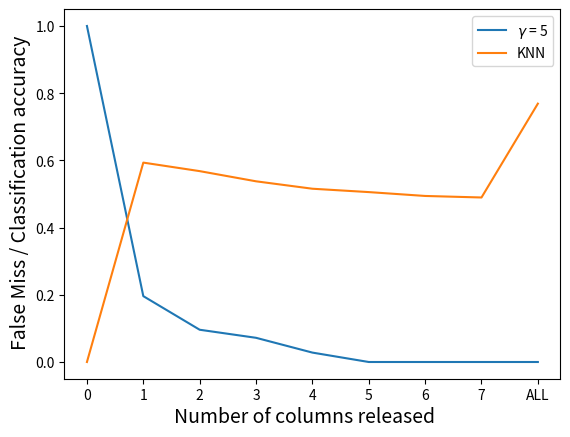

This chart was generated by the following Python code:
import matplotlib.pyplot as plt
import numpy as np

full = 0.7746131474648029
n_exp = 250
x = np.array([i for i in range(9)])
y_robustness = n_exp - np.flip(np.array([250, 250, 250, 250, 243, 232, 226, 201, 0]))

y_logistic_regression = []
# ------------------------------------------------------------------ #
# DECISION TREE #
# ------------------------------------------------------------------ #
y_decision_tree = [0,
                   np.mean([0.5072753196019532, 0.5119196586267205, 0.5108535016477451, 0.5122545411966659,
                            0.5131778329765307, 0.5129381025272329, 0.5129934211056413, 0.5132096168077617,
                            0.5131332874150003, 0.5131833721732453, 0.513223942497469, 0.5132871646222487,
                            0.5132670146431608, 0.5132350840222245, 0.5131797663684317]),
                   np.mean([0.5115285976125241, 0.5118833135641151, 0.5108654976621795, 0.5122532389733659,
                            0.5131773037036441, 0.5129389118254578, 0.5129992082760457, 0.5132085232457501,
                            0.5131355121138589, 0.5131832063467446, 0.5132254368761183, 0.5132856012649989,
                            0.5132670952241479, 0.5132382969248516, 0.5131799996477037]),
                   np.mean([0.5221901316526837, 0.5119574542003423, 0.5108982221837649, 0.5122470355467172,
                            0.5131335708791956, 0.512926063175189, 0.5130112190756544, 0.5132145249333501,
                            0.5131429060838943, 0.5131734493523028, 0.513228633297775, 0.5132810047619102,
                            0.5132654068013964, 0.5132442048080638, 0.5131868026963877]),
                   np.mean([0.53485472741062, 0.5128924575172481, 0.5127964346532607, 0.5122468710765228,
                            0.513071746452865, 0.5129190936952633, 0.5129923407784839, 0.5131989513526015,
                            0.5131579662305376, 0.513144283610365, 0.5132181850716808, 0.5132744178682109,
                            0.5132613695872765, 0.5132461089649252, 0.5131942760523698]),
                   np.mean([0.5738258403322982, 0.5071876022703782, 0.5122440139614807, 0.5113903567549279,
                            0.5129936802917603, 0.5129588099949199, 0.5129965905321174, 0.5131503546976268,
                            0.5131762014454648, 0.5131141338850387, 0.5132090940271343, 0.5132504705282369,
                            0.5132716241468862, 0.5132504073301828, 0.5132097705294311]),
                   np.mean([0.6055373866481127, 0.5077391526729611, 0.5116468372281179, 0.5110198694219092,
                            0.51223317972143, 0.5130610377725118, 0.512976287772564, 0.5130706127944621,
                            0.5131780656155001, 0.5131106438962603, 0.5132016215370029, 0.5132344561911556,
                            0.5132779732821429, 0.5132627609428051, 0.5132196685682396]),
                   np.mean([0.6579239787816992, 0.5075159786069399, 0.5118053920867379, 0.5109094085777769,
                            0.5122175595776423, 0.51314003679712, 0.5129467604904417, 0.5130206757279465,
                            0.5131974854494507, 0.5131236295786407, 0.5132023619144298, 0.5132229265762479,
                            0.5132844282681346, 0.5132672662145233, 0.5132304548452067]),
                   0.7829475308641975]

y_max_decision_tree = [0,
                       np.mean([0.8548330130400961, 0.8608534741280909, 0.8574308704222702, 0.8603695233020532,
                                0.8595404266492588, 0.8599378952339797, 0.8594282673887307, 0.8599619727172272,
                                0.8591607709064026, 0.8589432399506449, 0.8585908745684553, 0.8590303419884996,
                                0.8587603715784097, 0.8584851355177896, 0.8584625916824383]),
                       np.mean([0.8548330130400961, 0.8608534741280909, 0.8574308704222702, 0.8603695233020532,
                                0.8595404266492588, 0.8599378952339797, 0.8594282673887307, 0.8599619727172272,
                                0.8591607709064026, 0.8589432399506449, 0.8585908745684553, 0.8590303419884996,
                                0.8587603715784097, 0.8584851355177896, 0.8584625916824383]),
                       np.mean([0.8548330130400961, 0.8608534741280909, 0.8574308704222702, 0.8603695233020532,
                               0.8595404266492588, 0.8599378952339797, 0.8594282673887307, 0.8599619727172272,
                               0.8591607709064026, 0.8589432399506449, 0.8585908745684553, 0.8590303419884996,
                               0.8587603715784097, 0.8584851355177896, 0.8584625916824383]),
                       np.mean([0.8548330130400961, 0.8608534741280909, 0.8574308704222702, 0.8603695233020532,
                                0.8595404266492588, 0.8599378952339797, 0.8594282673887307, 0.8599619727172272,
                                0.8591607709064026, 0.8589432399506449, 0.8585908745684553, 0.8590303419884996,
                                0.8587603715784097, 0.8584851355177896, 0.8584625916824383]),
                       np.mean([0.8548330130400961, 0.8608534741280909, 0.8574308704222702, 0.8603695233020532,
                                0.8595404266492588, 0.8599378952339797, 0.8594282673887307, 0.8599619727172272,
                                0.8591607709064026, 0.8589432399506449, 0.8585908745684553, 0.8590303419884996,
                                0.8587603715784097, 0.8584851355177896, 0.8584625916824383]),
                       np.mean([0.8548330130400961, 0.8608534741280909, 0.8574308704222702, 0.8603695233020532,
                                0.8595404266492588, 0.8599378952339797, 0.8594282673887307, 0.8599619727172272,
                                0.8591607709064026, 0.8589432399506449, 0.8585908745684553, 0.8590303419884996,
                                0.8587603715784097, 0.8584851355177896, 0.8584625916824383]),
                       np.mean([0.8548330130400961, 0.8608534741280909, 0.8574308704222702, 0.8603695233020532,
                                0.8595404266492588, 0.8599378952339797, 0.8594282673887307, 0.8599619727172272,
                                0.8591607709064026, 0.8589432399506449, 0.8585908745684553, 0.8590303419884996,
                                0.8587603715784097, 0.8584851355177896, 0.8584625916824383]),
                       0.7829475308641975]
print(y_decision_tree)
# ------------------------------------------------------------------ #
# k-NN #
# ------------------------------------------------------------------ #
y_knn = [0, 0.5934317175031674, 0.5680700227923975, 0.5377756563543514, 0.5156905832553836, 0.505677198406211,
         0.4941711923427788, 0.48963037480347266, 0.7689]
# ------------------------------------------------------------------ #
# GRADIENT BOOSTING #
# ------------------------------------------------------------------ #
y_gradient_boosting = []

fig, ax = plt.subplots(1, 1, sharex='col', sharey='row')
# the grey scale
# ax.plot(x, y_robustness/n_exp, label='$\gamma$ = 5', c='0.15')

ax.plot(x, y_robustness/n_exp, label='$\gamma$ = 5')
ax.plot(x, y_knn, label='KNN')


plt.xticks(np.arange(0, 9, step=1), [0, 1, 2, 3, 4, 5, 6, 7, 'ALL'])
fig.text(0.5, 0.02, 'Number of columns released', ha='center', size=14)
fig.text(0.04, 0.5, 'False Miss / Classification accuracy', va='center', rotation='vertical', size=14)
ax.legend()

plt.show()
